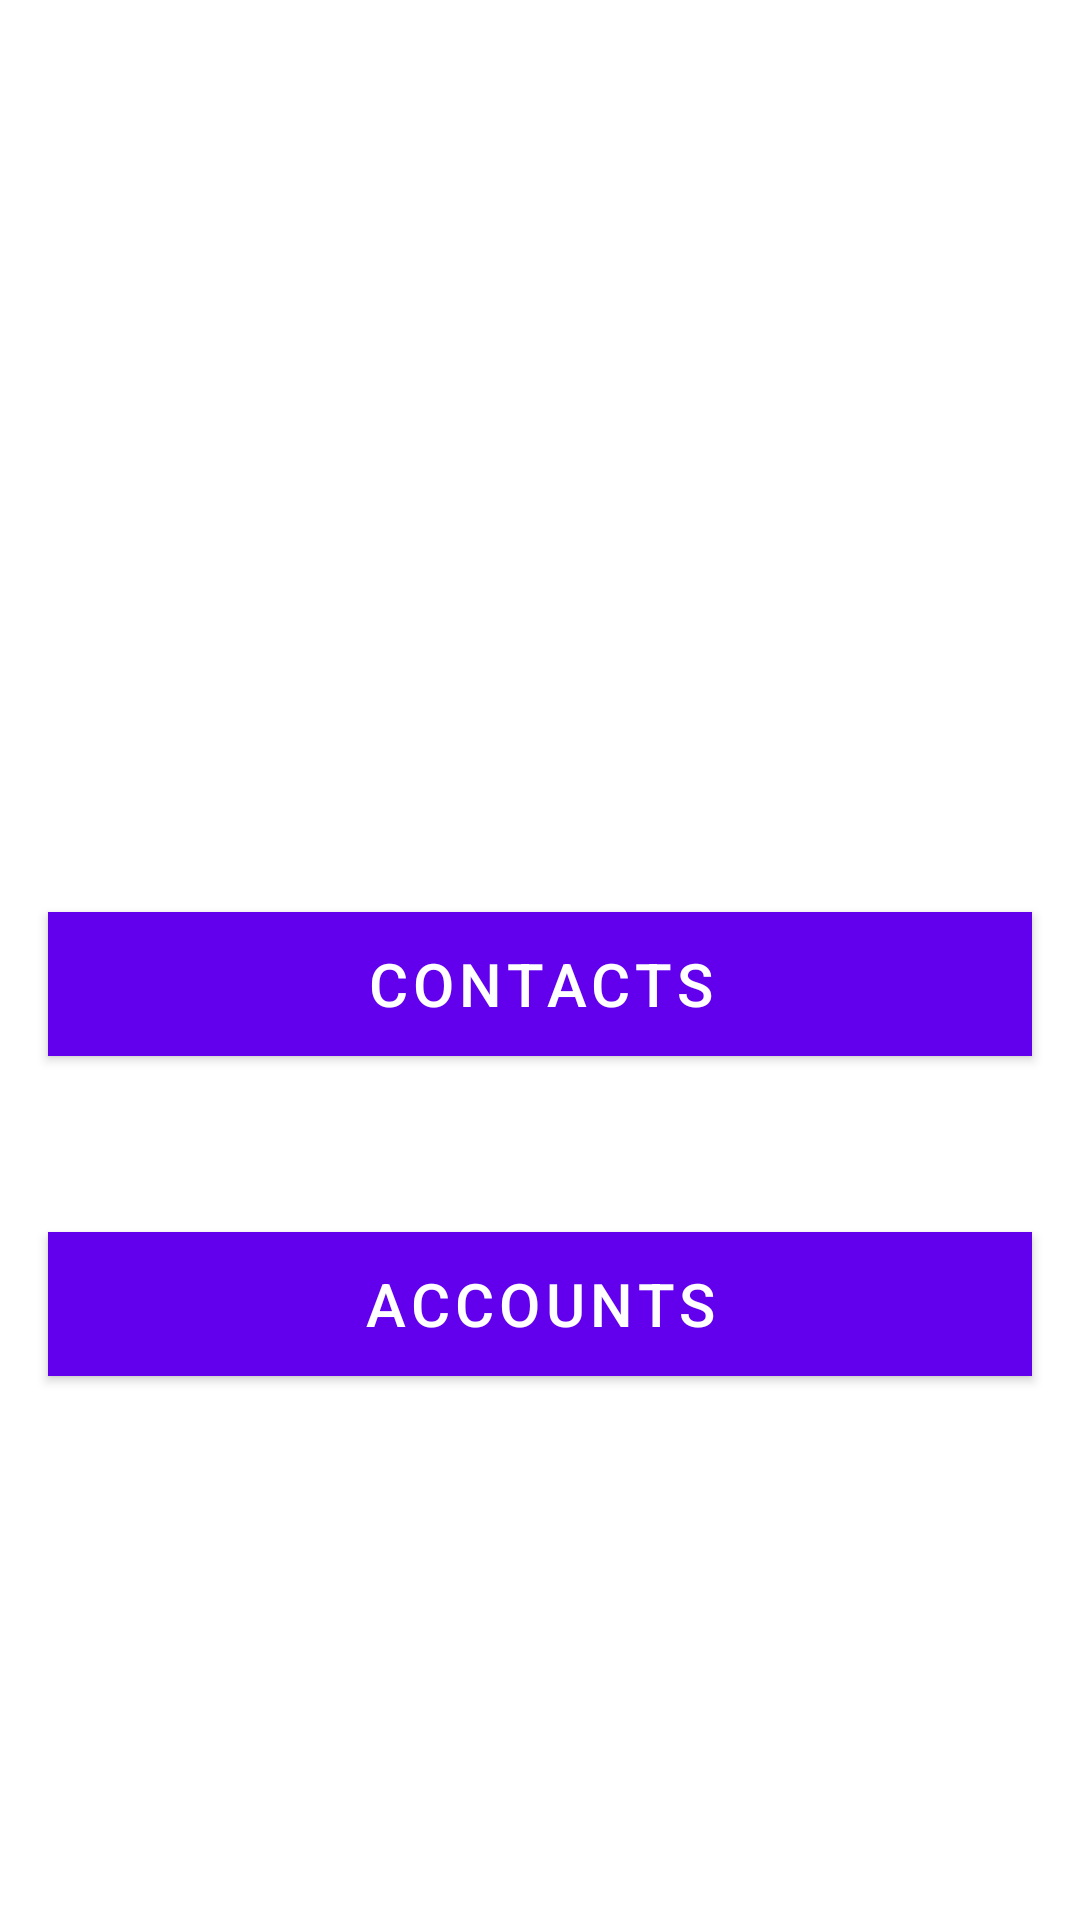

Reconstruct the res/layout file that produces this screen, plus the resources it refers to.
<!-- AndroidManifest.xml: application theme Theme.FSSExample2 -->
<!-- res/layout/activity_send.xml -->
<?xml version="1.0" encoding="utf-8"?>
<androidx.constraintlayout.widget.ConstraintLayout xmlns:android="http://schemas.android.com/apk/res/android"
    xmlns:app="http://schemas.android.com/apk/res-auto"
    xmlns:tools="http://schemas.android.com/tools"
    android:layout_width="match_parent"
    android:layout_height="match_parent"
    android:background="@drawable/back"
    tools:context=".Send">

    <Button
        android:layout_width="0dp"
        android:layout_height="wrap_content"
        android:id="@+id/contact"
        android:layout_marginStart="16dp"
        android:layout_marginTop="16dp"
        android:layout_marginEnd="16dp"
        android:background="#009688"
        android:text="Contacts"
        android:textColor="#FFFFFF"
        android:textSize="20sp"
        app:layout_constraintBottom_toBottomOf="parent"
        app:layout_constraintEnd_toEndOf="parent"
        app:layout_constraintStart_toStartOf="parent"
        app:layout_constraintTop_toTopOf="parent"/>

    <Button
        android:layout_width="0dp"
        android:layout_height="wrap_content"
        android:id="@+id/account"
        android:layout_marginStart="16dp"
        android:layout_marginTop="16dp"
        android:layout_marginEnd="16dp"
        android:background="#009688"
        android:text="Accounts"
        android:textColor="#FFFFFF"
        android:textSize="20sp"
        app:layout_constraintBottom_toBottomOf="parent"
        app:layout_constraintEnd_toEndOf="parent"
        app:layout_constraintHorizontal_bias="0.0"
        app:layout_constraintStart_toStartOf="parent"
        app:layout_constraintTop_toBottomOf="@+id/contact"
        app:layout_constraintVertical_bias="0.19"/>

</androidx.constraintlayout.widget.ConstraintLayout>
<!-- resources referenced by this layout -->
<resources>
  <style name="Theme.FSSExample2" parent="Theme.MaterialComponents.DayNight.DarkActionBar">
          
          <item name="colorPrimary">@color/purple_500</item>
          <item name="colorPrimaryVariant">@color/purple_700</item>
          <item name="colorOnPrimary">@color/white</item>
          
          <item name="colorSecondary">@color/teal_200</item>
          <item name="colorSecondaryVariant">@color/teal_700</item>
          <item name="colorOnSecondary">@color/black</item>
          
          <item name="android:statusBarColor" tools:targetApi="l">?attr/colorPrimaryVariant</item>
          
      </style>
  <color name="purple_500">#FF6200EE</color>
  <color name="purple_700">#FF3700B3</color>
  <color name="white">#ffffff</color>
  <color name="teal_200">#FF03DAC5</color>
  <color name="teal_700">#FF018786</color>
  <color name="black">#FF000000</color>
</resources>
